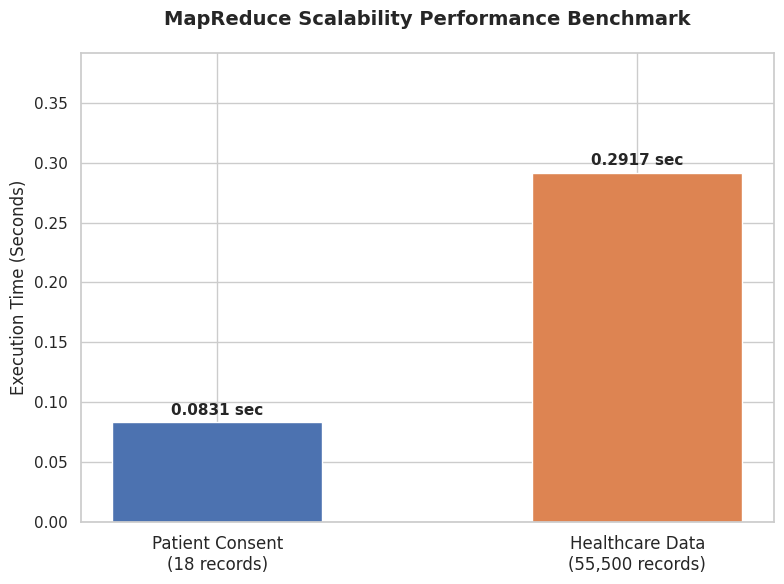

Write Python code to recreate this figure.
import matplotlib.pyplot as plt
import numpy as np
import seaborn as sns

def generate_benchmark_graph():
    output_image = "benchmark_results.png"
    
    datasets = ['Patient Consent\n(18 records)', 'Healthcare Data\n(55,500 records)']
    times = [0.0831, 0.2917]
    
    # Create figure
    plt.figure(figsize=(8, 6))
    sns.set_theme(style="whitegrid")
    
    x = np.arange(len(datasets))
    width = 0.5
    
    fig, ax = plt.subplots(figsize=(8, 6))
    rects1 = ax.bar(x, times, width, color=['#4C72B0', '#DD8452'])
    
    ax.set_ylabel('Execution Time (Seconds)', fontsize=12)
    ax.set_title('MapReduce Scalability Performance Benchmark', fontsize=14, pad=20, fontweight='bold')
    ax.set_xticks(x)
    ax.set_xticklabels(datasets, fontsize=12)
    
    # Make y axis slightly taller to accommodate text
    ax.set_ylim(0, max(times) + 0.1)
    
    def autolabel(rects):
        for rect in rects:
            height = rect.get_height()
            ax.annotate(f'{height} sec',
                        xy=(rect.get_x() + rect.get_width() / 2, height),
                        xytext=(0, 3),
                        textcoords="offset points",
                        ha='center', va='bottom', fontsize=11, fontweight='bold')
                        
    autolabel(rects1)
    fig.tight_layout()
    
    plt.savefig(output_image, dpi=300, bbox_inches='tight')
    print(f"Benchmark graph successfully generated and saved as {output_image}")

if __name__ == "__main__":
    generate_benchmark_graph()
